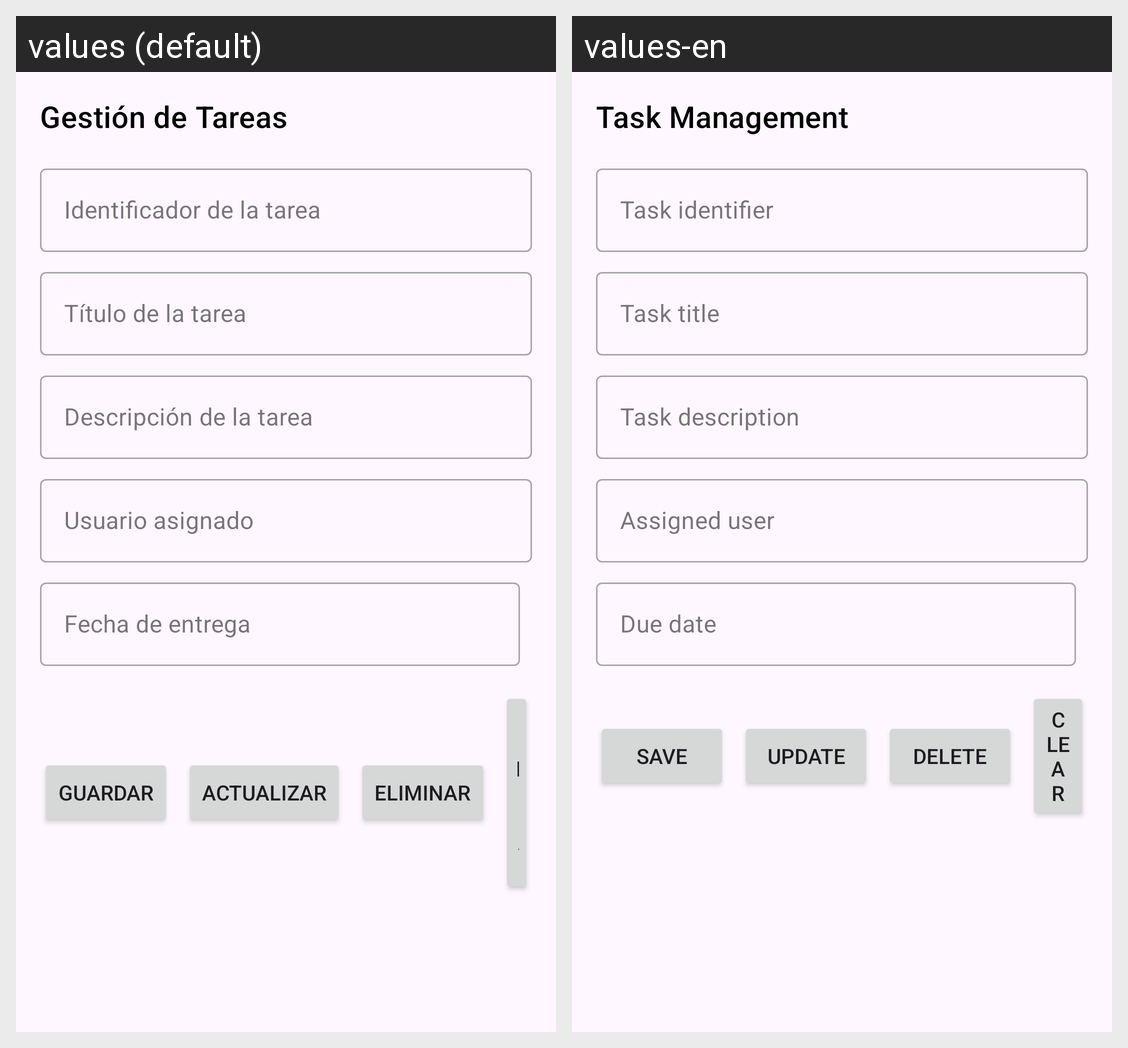

This grid shows one Android layout under two languages. Give, for every string resource on the screen, its name, the default text and each shown locale's text.
Android screen res/layout/activity_task.xml rendered under 2 locales, left to right: values (default), values-en. Device: Nexus 5 (rendered at 1080×1920; each locale shown at half size, 540×960, under a caption strip naming it); theme Theme.PracticalTest.
Strings drawn on this screen, with the default value and each locale's value (text and hints the layout hard-codes, and strings that could not be matched under every locale, appear in the picture but are not listed):

title_task_management
  values: Gestión de Tareas
  values-en: Task Management

hint_task_id
  values: Identificador de la tarea
  values-en: Task identifier

hint_task_title
  values: Título de la tarea
  values-en: Task title

hint_task_description
  values: Descripción de la tarea
  values-en: Task description

hint_task_assigned_to
  values: Usuario asignado
  values-en: Assigned user

hint_task_due_date
  values: Fecha de entrega
  values-en: Due date

btn_save
  values: Guardar
  values-en: Save

btn_update
  values: Actualizar
  values-en: Update

btn_delete
  values: Eliminar
  values-en: Delete
